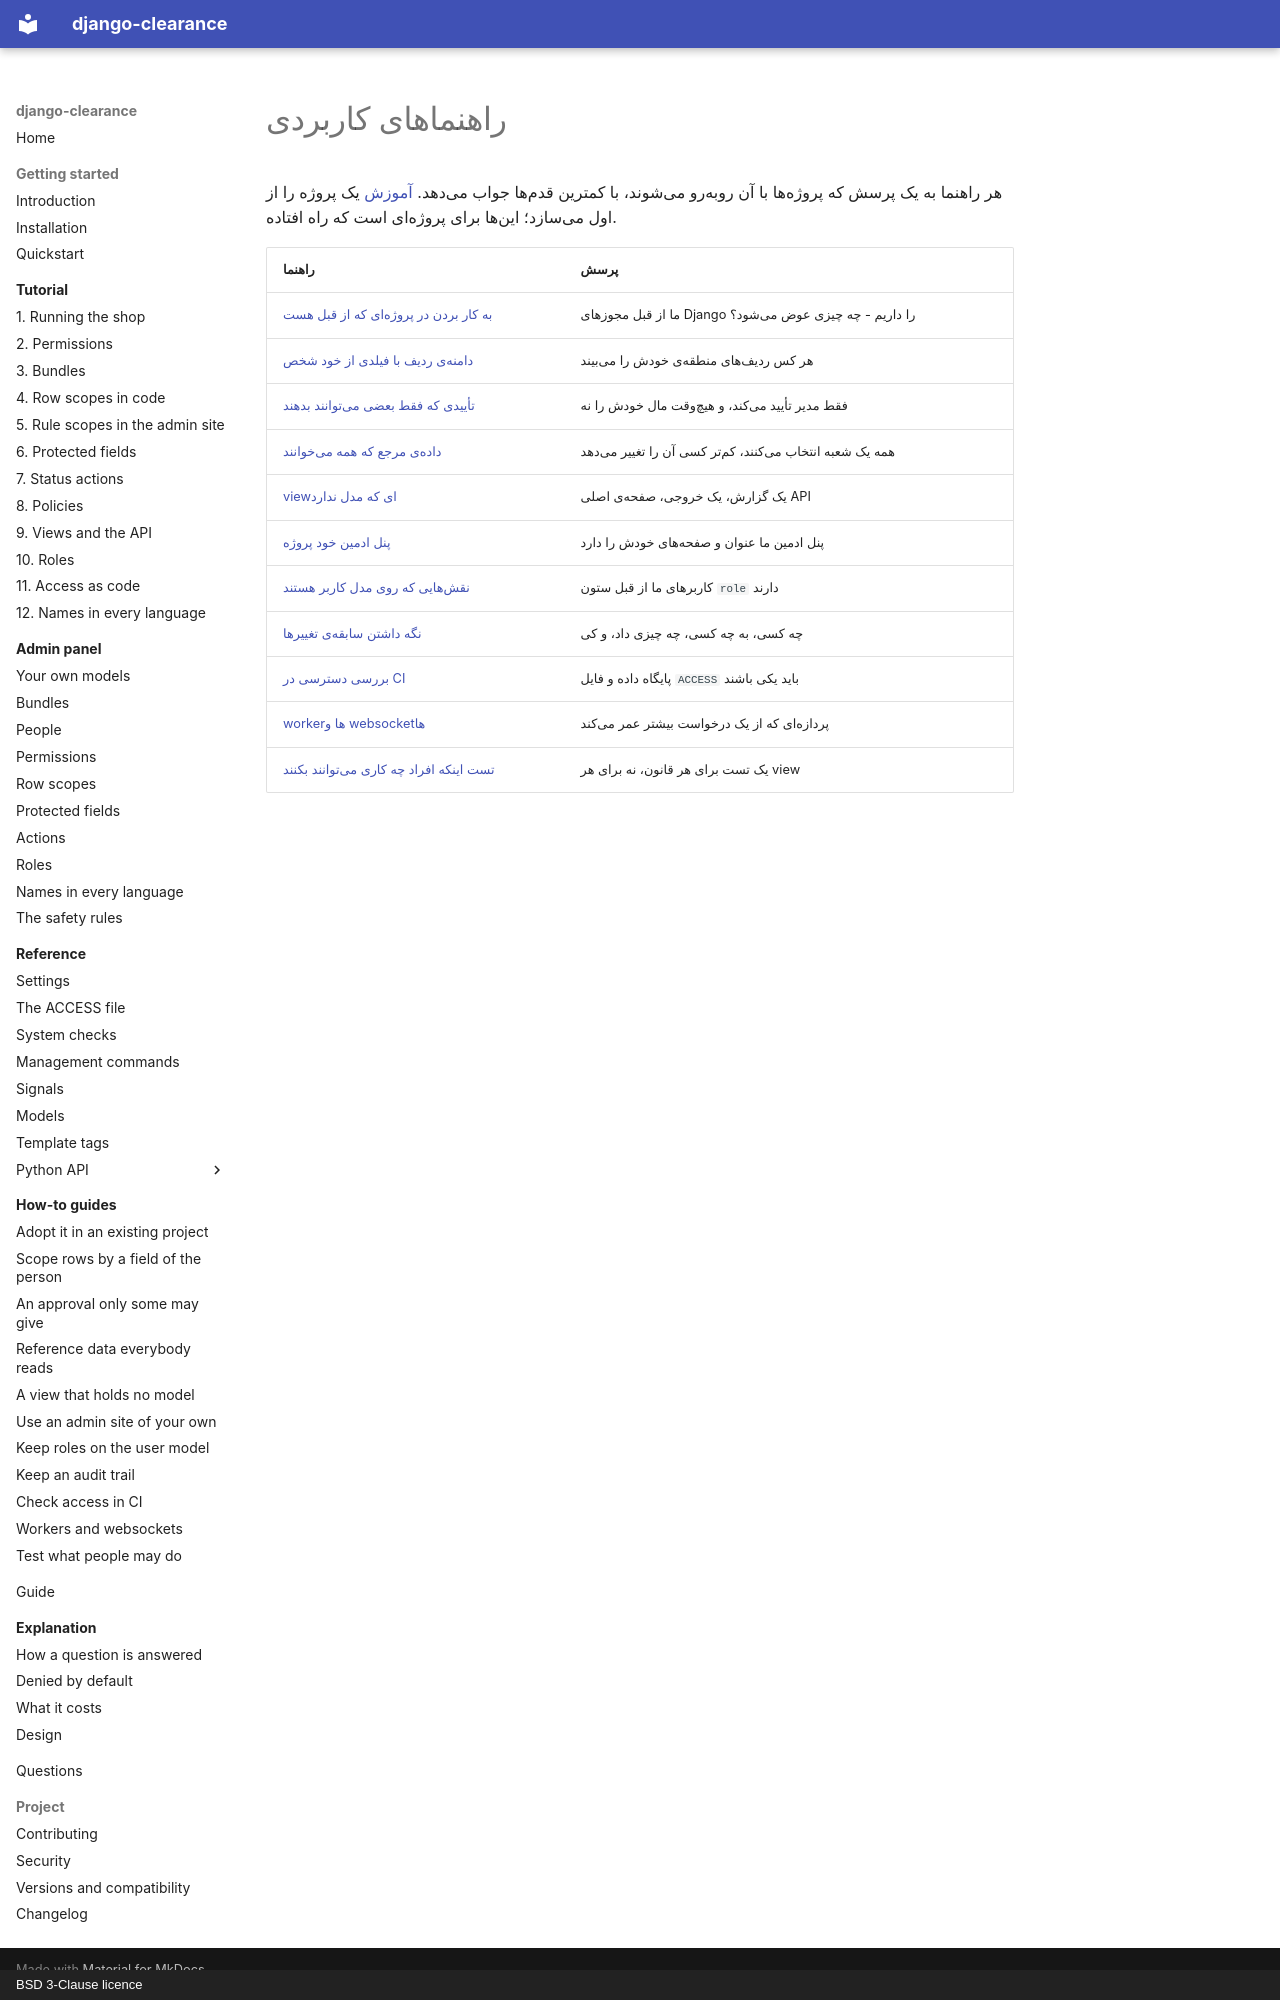

repository: amirAI-dot/django-clearance · page: how-to/index.fa/index.html · generator: mkdocs · copyright: BSD 3-Clause licence

# راهنماهای کاربردی

هر راهنما به یک پرسش که پروژهها با آن روبهرو میشوند، با کمترین قدمها جواب
میدهد. [آموزش](../tutorial/index.md) یک پروژه را از اول میسازد؛ اینها برای
پروژهای است که راه افتاده.

| راهنما | پرسش |
|---|---|
| [به کار بردن در پروژهای که از قبل هست](adopt.md) | ما از قبل مجوزهای Django را داریم - چه چیزی عوض میشود؟ |
| [دامنهی ردیف با فیلدی از خود شخص](scope-by-the-person.md) | هر کس ردیفهای منطقهی خودش را میبیند |
| [تأییدی که فقط بعضی میتوانند بدهند](approval.md) | فقط مدیر تأیید میکند، و هیچوقت مال خودش را نه |
| [دادهی مرجع که همه میخوانند](reference-data.md) | همه یک شعبه انتخاب میکنند، کمتر کسی آن را تغییر میدهد |
| [viewای که مدل ندارد](view-without-a-model.md) | یک گزارش، یک خروجی، صفحهی اصلی API |
| [پنل ادمین خود پروژه](own-admin-site.md) | پنل ادمین ما عنوان و صفحههای خودش را دارد |
| [نقشهایی که روی مدل کاربر هستند](roles-on-the-user.md) | کاربرهای ما از قبل ستون `role` دارند |
| [نگه داشتن سابقهی تغییرها](audit-trail.md) | چه کسی، به چه کسی، چه چیزی داد، و کی |
| [بررسی دسترسی در CI](ci.md) | پایگاه داده و فایل `ACCESS` باید یکی باشند |
| [workerها و websocketها](long-lived-processes.md) | پردازهای که از یک درخواست بیشتر عمر میکند |
| [تست اینکه افراد چه کاری میتوانند بکنند](testing.md) | یک تست برای هر قانون، نه برای هر view |
